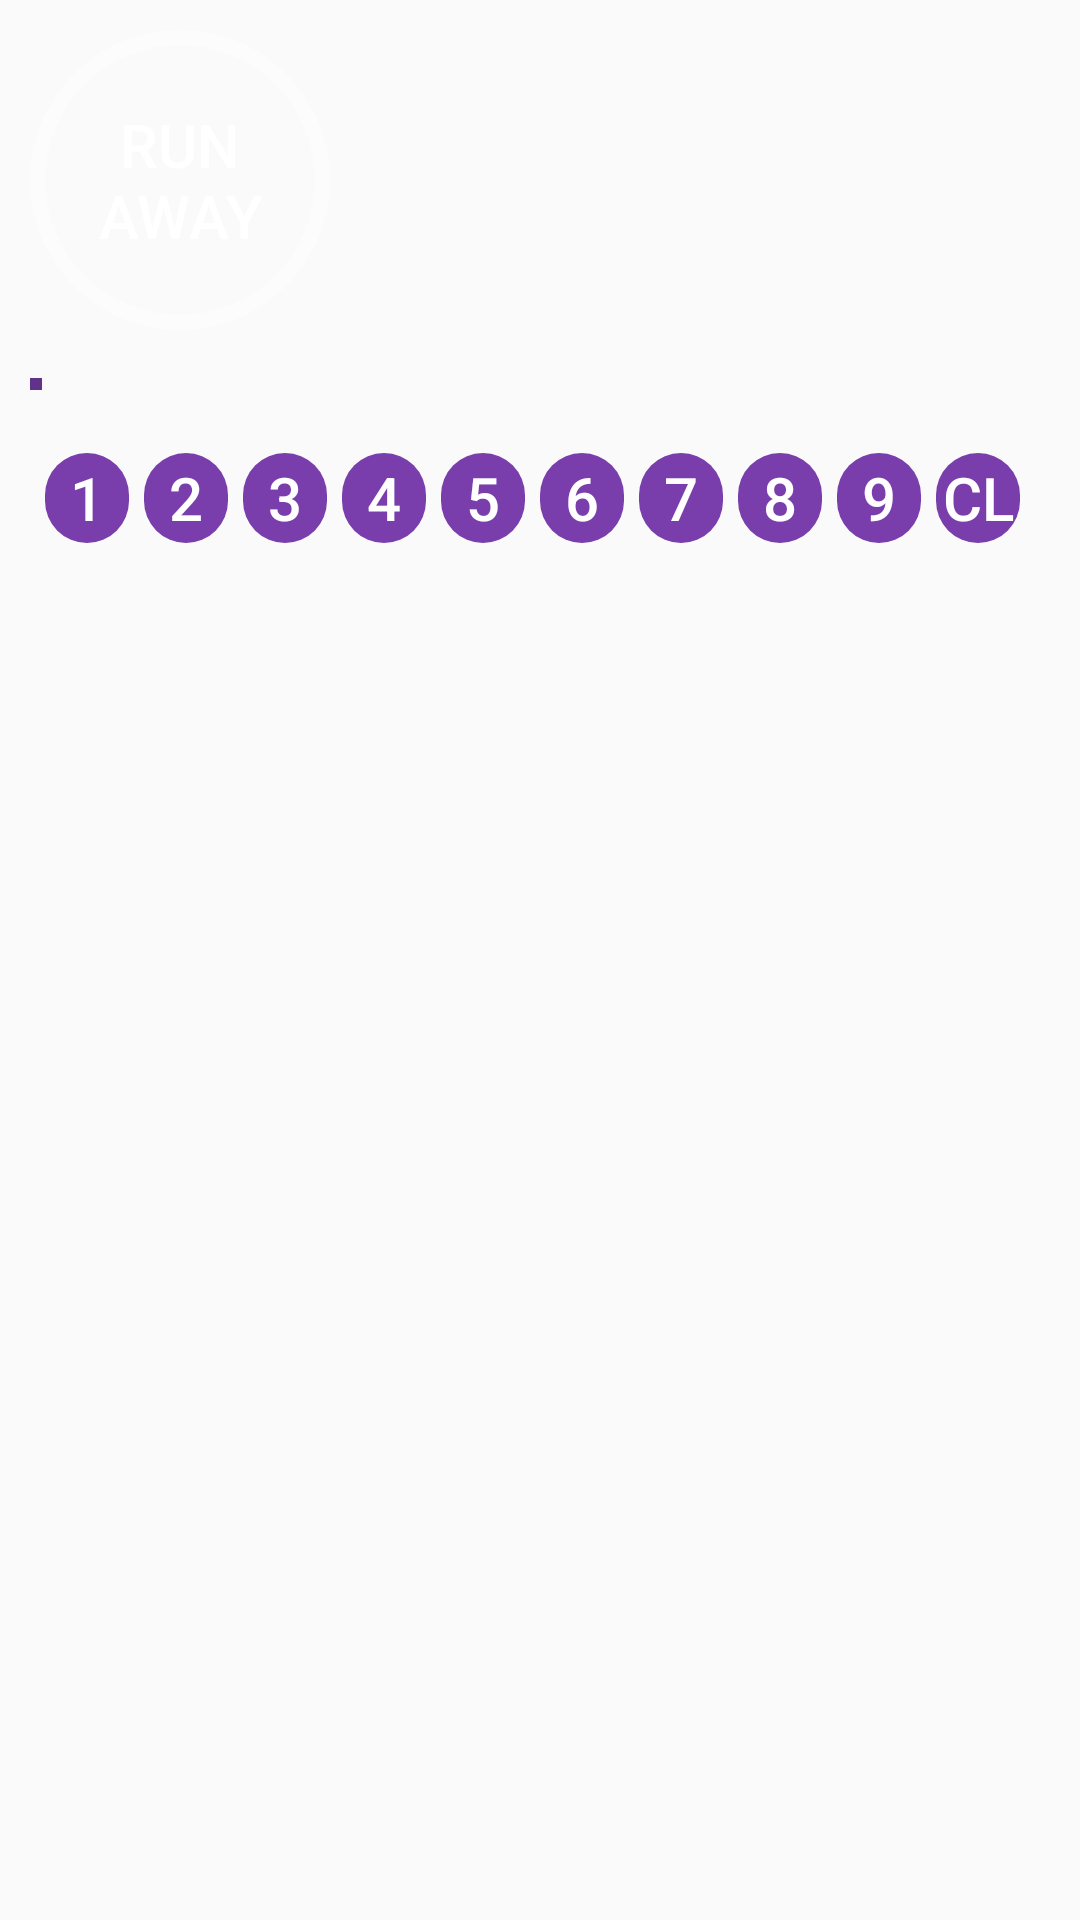

Write the Android layout XML for this screen, with the resource values it uses.
<!-- AndroidManifest.xml: application theme Theme.MBL -->
<!-- res/layout/activity_sudoku.xml -->
<?xml version="1.0" encoding="utf-8"?>
<LinearLayout xmlns:android="http://schemas.android.com/apk/res/android"
    xmlns:tools="http://schemas.android.com/tools"
    android:layout_width="match_parent"
    android:layout_height="match_parent"
    android:orientation="vertical"
    android:padding="10dp"
    android:id="@+id/sudoku_container1"
    tools:ignore="ExtraText">

    //топ страницы
    <LinearLayout

        android:layout_width="match_parent"
        android:layout_height="wrap_content"
        android:orientation="horizontal"
        android:layout_marginBottom="16dp">

        //кнопка назад

        <Button
            android:id="@+id/back"
            android:layout_width="100dp"
            android:layout_height="100dp"
            android:layout_marginEnd="10dp"
            android:padding="10dp"
            android:background="@drawable/button_start"
            android:text="@string/back"
            android:textColor="@color/white"
            android:onClick="backButton"
            android:textSize="20sp" />

        //заголовок китти судоку


    </LinearLayout>

    //контейнер с таблицей
    <LinearLayout
        android:layout_width="wrap_content"
        android:layout_height="wrap_content"
        android:orientation="vertical"
        android:padding="2dp"
        android:background="@drawable/table_borders">
        <TableLayout
            android:id="@+id/tableSudoku"
            android:layout_width="match_parent"
            android:layout_height="wrap_content" />
    </LinearLayout>


    //контейнер с цифрами выбираемыми пользователем
    <LinearLayout
        android:id="@+id/digits_writer"
        android:layout_width="match_parent"
        android:layout_height="wrap_content"
        android:layout_marginTop="16dp"
        android:padding="5dp"
        android:orientation="horizontal">

        <Button
            android:id="@+id/one"
            android:layout_width="fill_parent"
            android:layout_height="30dp"
            android:layout_weight="1"
            android:gravity="center"
            android:layout_marginEnd="5dp"
            android:background="@drawable/digits_selector"
            android:text="@string/one"
            android:textColor="@color/white"
            android:textSize="20sp"
            style="?android:attr/buttonBarButtonStyle" />

        <Button
            android:id="@+id/two"
            android:layout_width="fill_parent"
            android:layout_height="30dp"
            android:layout_weight="1"
            android:gravity="center"
            android:layout_marginEnd="5dp"
            android:background="@drawable/digits_selector"
            android:text="@string/two"
            android:textColor="@color/white"
            android:textSize="20sp"
            style="?android:attr/buttonBarButtonStyle" />

        <Button
            android:id="@+id/three"
            android:layout_width="fill_parent"
            android:layout_height="30dp"
            android:layout_weight="1"
            android:gravity="center"
            android:layout_marginEnd="5dp"
            android:background="@drawable/digits_selector"
            android:text="@string/three"
            android:textColor="@color/white"
            android:textSize="20sp"
            style="?android:attr/buttonBarButtonStyle" />

        <Button
            android:id="@+id/four"
            android:layout_width="fill_parent"
            android:layout_height="30dp"
            android:layout_weight="1"
            android:gravity="center"
            android:layout_marginEnd="5dp"
            android:background="@drawable/digits_selector"
            android:text="@string/four"
            android:textColor="@color/white"
            android:textSize="20sp"
            style="?android:attr/buttonBarButtonStyle" />

        <Button
            android:id="@+id/five"
            android:layout_width="fill_parent"
            android:layout_height="30dp"
            android:layout_weight="1"
            android:gravity="center"
            android:layout_marginEnd="5dp"
            android:background="@drawable/digits_selector"
            android:text="@string/five"
            android:textColor="@color/white"
            android:textSize="20sp"
            style="?android:attr/buttonBarButtonStyle" />

        <Button
            android:id="@+id/six"
            android:layout_width="fill_parent"
            android:layout_height="30dp"
            android:layout_weight="1"
            android:gravity="center"
            android:layout_marginEnd="5dp"
            android:background="@drawable/digits_selector"
            android:text="@string/six"
            android:textColor="@color/white"
            android:textSize="20sp"
            style="?android:attr/buttonBarButtonStyle" />

        <Button
            android:id="@+id/seven"
            android:layout_width="fill_parent"
            android:layout_height="30dp"
            android:layout_weight="1"
            android:gravity="center"
            android:layout_marginEnd="5dp"
            android:background="@drawable/digits_selector"
            android:text="@string/seven"
            android:textColor="@color/white"
            android:textSize="20sp"
            style="?android:attr/buttonBarButtonStyle" />

        <Button
            android:id="@+id/eight"
            android:layout_width="fill_parent"
            android:layout_height="30dp"
            android:layout_weight="1"
            android:gravity="center"
            android:layout_marginEnd="5dp"
            android:background="@drawable/digits_selector"
            android:text="@string/eight"
            android:textColor="@color/white"
            android:textSize="20sp"
            style="?android:attr/buttonBarButtonStyle" />

        <Button
            android:id="@+id/nine"
            android:layout_width="fill_parent"
            android:layout_height="30dp"
            android:layout_weight="1"
            android:gravity="center"
            android:layout_marginEnd="5dp"
            android:background="@drawable/digits_selector"
            android:text="@string/nine"
            android:textColor="@color/white"
            android:textSize="20sp"
            style="?android:attr/buttonBarButtonStyle" />

        <Button
            android:id="@+id/clear"
            android:layout_width="fill_parent"
            android:layout_height="30dp"
            android:layout_weight="1"
            android:gravity="center"
            android:layout_marginEnd="5dp"
            android:background="@drawable/digits_selector"
            android:text="@string/clear"
            android:textColor="@color/white"
            android:textSize="20sp"
            style="?android:attr/buttonBarButtonStyle" />

    </LinearLayout>

</LinearLayout>
<!-- resources referenced by this layout -->
<resources>
  <color name="white">#FFFFFFFF</color>
  <!-- drawable button_start (drawable) -->
  <?xml version="1.0" encoding="utf-8"?>
  <selector xmlns:android="http://schemas.android.com/apk/res/android">
  <item android:state_pressed="false" android:drawable="@drawable/button_start_unpressed"/>
      <item android:state_pressed="true" android:drawable="@drawable/button_start_pressed"/>
  </selector>
  <!-- drawable digits_selector (drawable) -->
  <?xml version="1.0" encoding="utf-8"?>
  <selector xmlns:android="http://schemas.android.com/apk/res/android">
      <item android:state_checked="true" android:drawable="@drawable/digits_selector_pressed" />
      <item android:state_checked="false" android:drawable="@drawable/digits_selector_unpressed" />
  </selector>
  <!-- drawable table_borders (drawable) -->
  <?xml version="1.0" encoding="utf-8"?>
  <shape
      xmlns:android="http://schemas.android.com/apk/res/android"
      android:shape= "rectangle">
      <solid android:color="@color/violet" />
      <stroke android:width="3dp" android:color="@color/dark_violet"/>
  </shape>
  <string name="back">run away</string>
  <string name="clear">cl</string>
  <string name="eight">8</string>
  <string name="five">5</string>
  <string name="four">4</string>
  <string name="nine">9</string>
  <string name="one">1</string>
  <string name="seven">7</string>
  <string name="six">6</string>
  <string name="three">3</string>
  <string name="two">2</string>
  <style name="Theme.MBL" parent="Theme.AppCompat.DayNight.NoActionBar">
          
          <item name="colorPrimary">@color/purple_500</item>
          <item name="colorPrimaryVariant">@color/purple_700</item>
          <item name="colorOnPrimary">@color/white</item>
          
          <item name="colorSecondary">@color/teal_200</item>
          <item name="colorSecondaryVariant">@color/teal_700</item>
          <item name="colorOnSecondary">@color/black</item>
          
          <item name="android:statusBarColor" tools:targetApi="l">?attr/colorPrimaryVariant</item>
          
      </style>
  <!-- drawable button_start_unpressed (drawable) -->
  <?xml version="1.0" encoding="utf-8"?>
  <shape xmlns:android="http://schemas.android.com/apk/res/android">
       <stroke android:width="5dp" android:color="@color/white70"/>
      <corners android:radius="360dp"/>
      <solid android:color="@android:color/transparent"/>
  </shape>
  <!-- drawable button_start_pressed (drawable) -->
  <?xml version="1.0" encoding="utf-8"?>
  <shape xmlns:android="http://schemas.android.com/apk/res/android">
      <stroke android:width="2dp" android:color="@color/white70" />
      <corners android:radius="360dp"/>
      <solid android:color="@color/white70"/>
  
  </shape>
  <!-- drawable digits_selector_pressed (drawable) -->
  <?xml version="1.0" encoding="utf-8"?>
  <shape xmlns:android="http://schemas.android.com/apk/res/android">
      <solid android:color="@color/dark_violet" />
      <corners android:radius="360dp" />
  </shape>
  <!-- drawable digits_selector_unpressed (drawable) -->
  <?xml version="1.0" encoding="utf-8"?>
  <shape xmlns:android="http://schemas.android.com/apk/res/android">
      <solid android:color="@color/violet_mid"/>
      <corners android:radius="360dp" />
  </shape>
  <color name="violet">#D9ADFF</color>
  <color name="dark_violet">#61328A</color>
  <color name="purple_500">#FBECF6</color>
  <color name="purple_700">#FF3700B3</color>
  <color name="teal_200">#FF03DAC5</color>
  <color name="teal_700">#FF018786</color>
  <color name="black">#FF000000</color>
  <color name="white70">#60FFFFFF</color>
  <color name="violet_mid">#793EAC</color>
</resources>
